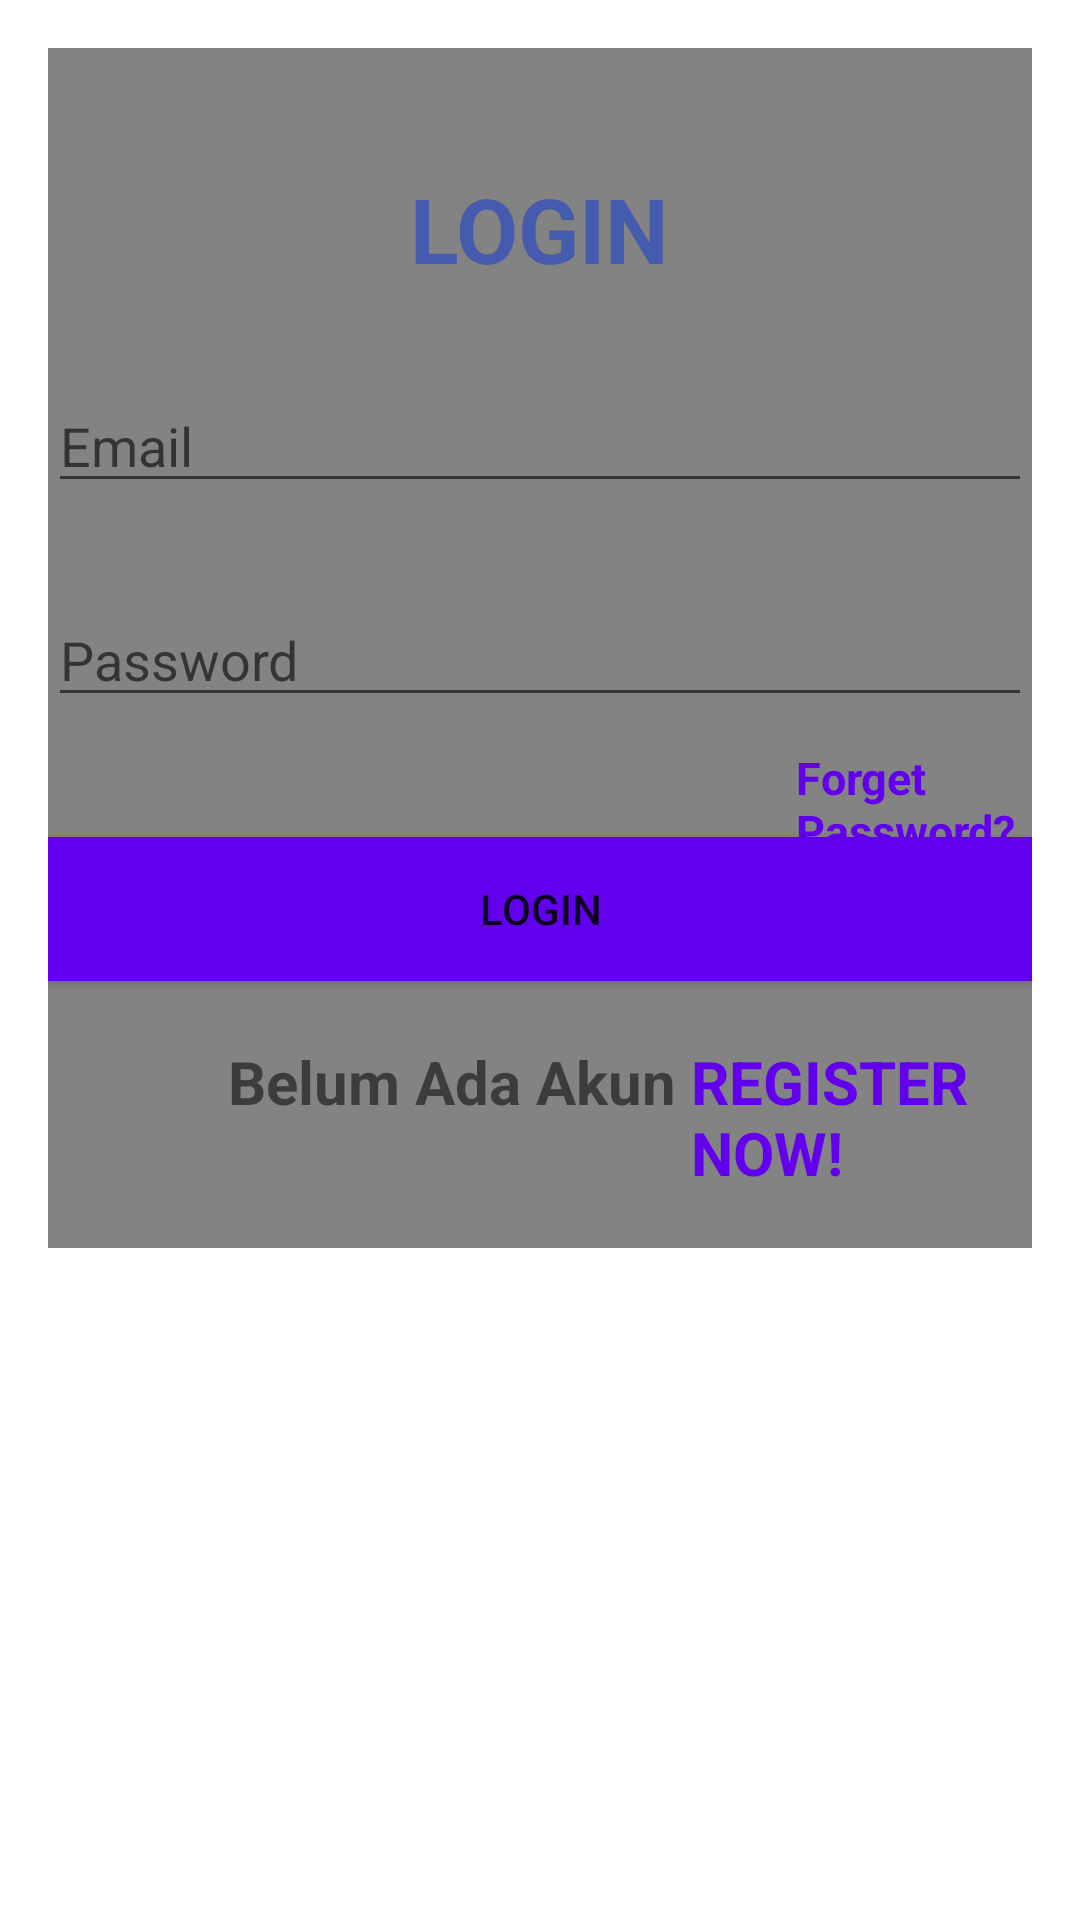

Produce the Android XML layout that renders to this screen, including the resource entries it uses.
<!-- AndroidManifest.xml: application theme Theme.UAS_MC_AFRIAN -->
<!-- res/layout/activity_login.xml -->
<?xml version="1.0" encoding="utf-8"?>
<RelativeLayout xmlns:android="http://schemas.android.com/apk/res/android"
    xmlns:app="http://schemas.android.com/apk/res-auto"
    xmlns:tools="http://schemas.android.com/tools"
    android:layout_width="match_parent"
    android:layout_height="match_parent"
    android:orientation="vertical"
    android:padding="16dp"
    android:background="@drawable/background"
    tools:context=".LoginActivity">

    <LinearLayout
        android:layout_width="match_parent"
        android:layout_height="400dp"
        android:background="#7C000000"
        android:orientation="vertical"></LinearLayout>

    <TextView
        android:id="@+id/textView"
        android:layout_width="wrap_content"
        android:layout_height="wrap_content"
        android:layout_alignParentTop="true"
        android:layout_centerHorizontal="true"
        android:layout_marginTop="40dp"
        android:text="LOGIN"
        android:textColor="#455BAE"
        android:textSize="30dp"
        android:textStyle="bold" />

    <EditText
        android:id="@+id/editTextTextEmailAddress"
        android:layout_width="match_parent"
        android:layout_height="wrap_content"
        android:layout_below="@id/textView"
        android:layout_marginTop="30dp"
        android:ems="10"
        android:inputType="textEmailAddress"
        android:hint="Email"/>

    <EditText
        android:id="@+id/editTextTextPassword"
        android:layout_width="match_parent"
        android:layout_height="wrap_content"
        android:layout_below="@id/editTextTextEmailAddress"
        android:layout_marginTop="30dp"
        android:ems="10"
        android:inputType="textPassword"
        android:hint="Password"/>

    <TextView
        android:id="@+id/resetPassword"
        android:layout_width="wrap_content"
        android:layout_height="wrap_content"
        android:layout_below="@id/editTextTextPassword"
        android:layout_marginTop="10dp"
        android:layout_marginLeft="40dp"
        android:layout_toEndOf="@id/textView2"
        android:layout_toRightOf="@id/textView2"
        android:textStyle="bold"
        android:textSize="15dp"
        android:text="Forget Password?"
        android:textColor="#FF6200EE"/>

    <Button
        android:id="@+id/buttonLogin"
        android:layout_width="match_parent"
        android:layout_height="wrap_content"
        android:layout_below="@id/editTextTextPassword"
        android:layout_centerHorizontal="true"
        android:layout_marginTop="40dp"
        android:background="#FF6200EE"
        android:text="LOGIN" />

    <TextView
        android:id="@+id/textView2"
        android:layout_width="wrap_content"
        android:layout_height="wrap_content"
        android:layout_below="@id/buttonLogin"
        android:layout_marginLeft="60dp"
        android:layout_marginTop="20dp"
        android:text="Belum Ada Akun"
        android:textSize="20dp"
        android:textStyle="bold" />

    <TextView
        android:id="@+id/textRegister"
        android:layout_width="wrap_content"
        android:layout_height="wrap_content"
        android:layout_below="@id/buttonLogin"
        android:layout_marginTop="20dp"
        android:layout_marginLeft="5dp"
        android:layout_toEndOf="@id/textView2"
        android:layout_toRightOf="@id/textView2"
        android:textStyle="bold"
        android:textSize="20dp"
        android:text="REGISTER NOW!"
        android:textColor="#FF6200EE"/>

</RelativeLayout>
<!-- resources referenced by this layout -->
<resources>
  <style name="Theme.UAS_MC_AFRIAN" parent="Theme.MaterialComponents.DayNight.DarkActionBar">
          
          <item name="colorPrimary">@color/purple_500</item>
          <item name="colorPrimaryVariant">@color/purple_700</item>
          <item name="colorOnPrimary">@color/white</item>
          
          <item name="colorSecondary">@color/teal_200</item>
          <item name="colorSecondaryVariant">@color/teal_700</item>
          <item name="colorOnSecondary">@color/black</item>
          
          <item name="android:statusBarColor" tools:targetApi="21">?attr/colorPrimaryVariant</item>
          
      </style>
  <!-- not gathered from this repository: default colours our renderer supplied (Android Studio template values) -->
  <color name="purple_500">#FF6200EE</color>
  <color name="purple_700">#FF3700B3</color>
  <color name="teal_200">#FF03DAC5</color>
  <color name="teal_700">#FF018786</color>
  <color name="black">#FF000000</color>
  <color name="white">#FFFFFFFF</color>
</resources>
